Run: headless pygame with SDL's dummy video driver; simulated clock (each Clock.tick advances the game by its frame time, no real sleeping); random seed 0; keys injected as events and as key.get_pressed() state; no mouse input.
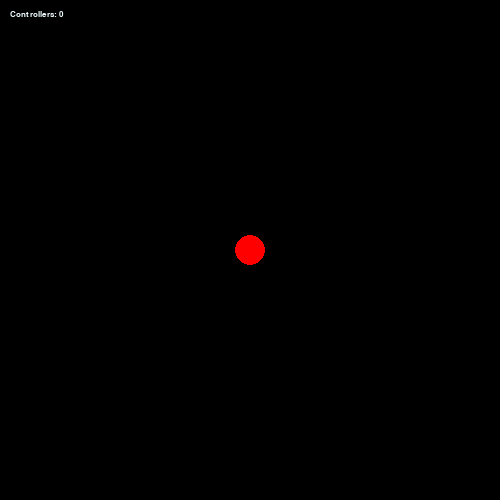
Frame 1 of 4 · flips 1–60 · no input
Frame 2 of 4 · flips 61–180 · tapped SPACE, RETURN · held RIGHT (→), D · screen unchanged from frame 1, image omitted
Frame 3 of 4 · flips 181–300 · held DOWN (↓), S · screen unchanged from frame 2, image omitted
Frame 4 of 4 · flips 301–420 · held LEFT (←), A, UP (↑), W · screen unchanged from frame 3, image omitted

The pygame program that drew these frames:

import pygame

pygame.init()

#define screen size
SCREEN_WIDTH = 500
SCREEN_HEIGHT = 500

#create "game" window
screen = pygame.display.set_mode((SCREEN_WIDTH, SCREEN_HEIGHT))
pygame.display.set_caption("Controlable 2D GUI")

#define font
font_size = 12
font = pygame.font.SysFont("Futura", font_size)

#function for outputting text onto the screen
def draw_text(text, font, text_col, x, y):
  img = font.render(text, True, text_col)
  screen.blit(img, (x, y))

#initialise the joystick module
pygame.joystick.init()

#create empty list to store joysticks
joysticks = []

#setting game frame rate
clock = pygame.time.Clock()
FPS = 60

#create player agent
diam = 30
size_x = diam
size_y = diam
pos_x = SCREEN_WIDTH/2
pos_y = SCREEN_HEIGHT/2
player = pygame.Rect(size_x, size_y, pos_x, pos_y)

#define player colour
player_colour = "red"

#game loop
run = True
while run:
    clock.tick(FPS)

    #update blackground
    screen.fill(pygame.Color("black"))

    #draw player agent
    player.center = (pos_x, pos_y)
    pygame.draw.circle(screen, pygame.Color(player_colour), player.center, diam/2)

    #show number of connected joysticks
    draw_text("Controllers: " + str(pygame.joystick.get_count()), font, pygame.Color("azure"), 10, 10)
    for joystick in joysticks:
        draw_text("Battery Level: " + str(joystick.get_power_level()), font, pygame.Color("azure"), 10, 35)
        draw_text("Controller Type: " + str(joystick.get_name()), font, pygame.Color("azure"), 10, 60)
        draw_text("Number of axes: " + str(joystick.get_numaxes()), font, pygame.Color("azure"), 10, 85)

        hori_move = joystick.get_axis(0)
        if abs(hori_move) > 0.05:
            pos_x = SCREEN_WIDTH/2 + vert_move * 200
        vert_move = joystick.get_axis(1)
        if abs(vert_move) > 0.05:
            pos_y = SCREEN_HEIGHT/2 + vert_move * 200
        
        
    #event handling
    for event in pygame.event.get():
        
        if event.type == pygame.JOYDEVICEADDED:
            joy = pygame.joystick.Joystick(event.device_index)
            joysticks.append(joy)
        
        #quit program
        if event.type == pygame.QUIT:
            run = False
    
    #update display
    pygame.display.flip()

pygame.quit()
